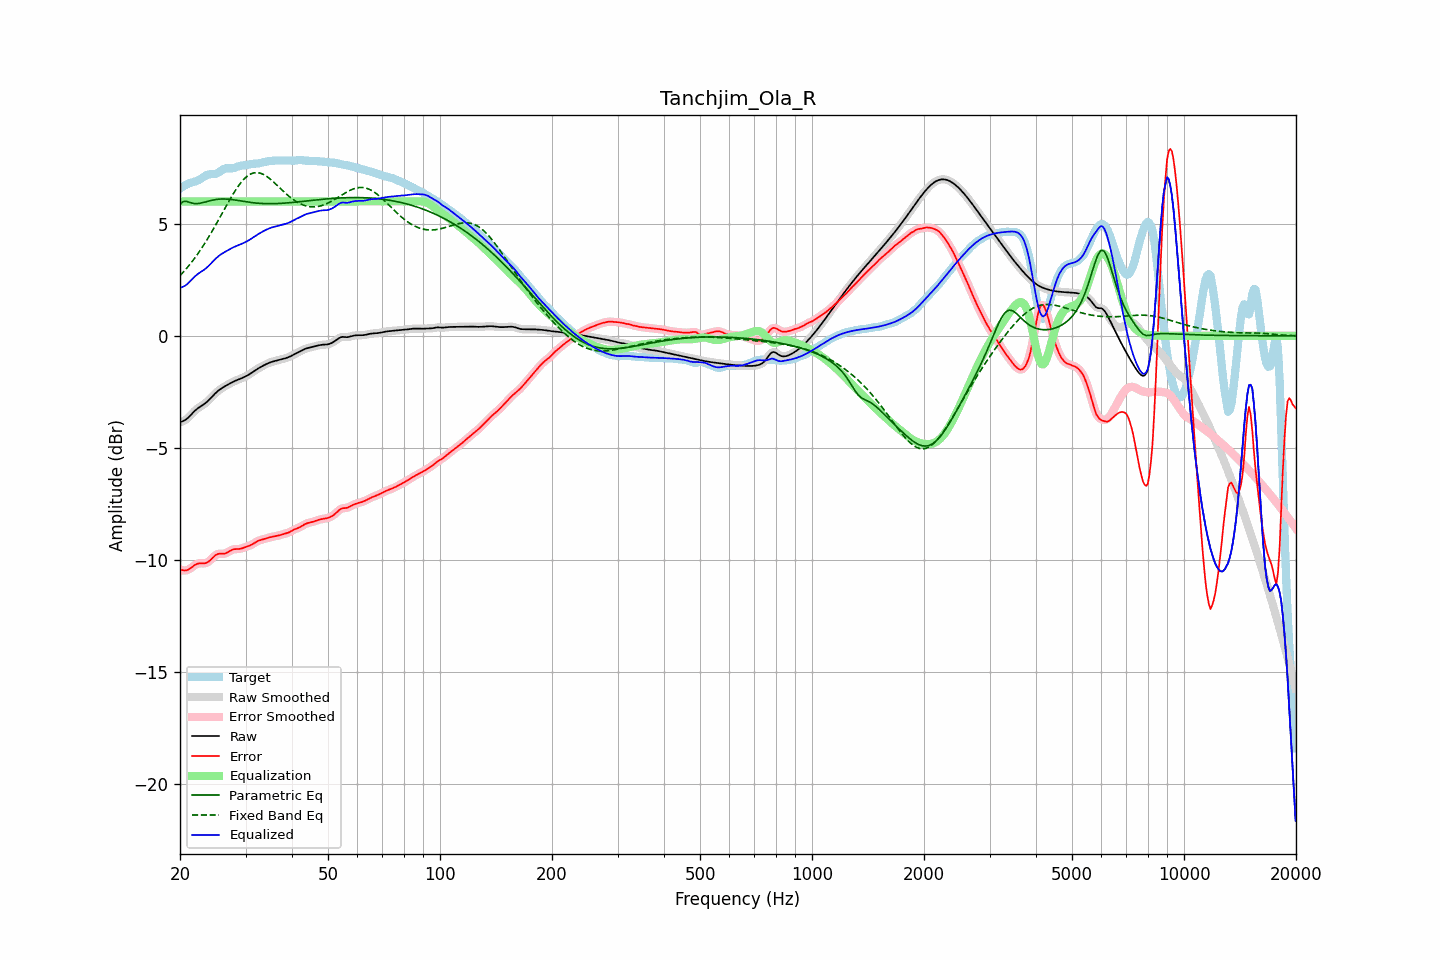

The file beside this chart, header and first rows:
frequency, raw, error, smoothed, error_smoothed, equalization, parametric_eq, fixed_band_eq, equalized_raw, equalized_smoothed, target
20.00, -3.86, -10.44, -3.85, -10.43, 6.00, 5.87, 2.69, 2.14, 2.15, 6.58
20.20, -3.83, -10.46, -3.84, -10.46, 6.00, 5.94, 2.76, 2.17, 2.16, 6.63
20.40, -3.80, -10.47, -3.81, -10.48, 6.00, 6.00, 2.84, 2.20, 2.19, 6.67
20.61, -3.77, -10.48, -3.77, -10.48, 6.00, 6.00, 2.92, 2.23, 2.23, 6.71
20.81, -3.72, -10.47, -3.72, -10.47, 6.00, 6.00, 3.00, 2.28, 2.28, 6.75
21.02, -3.66, -10.45, -3.66, -10.45, 6.00, 5.98, 3.09, 2.34, 2.34, 6.79
21.23, -3.59, -10.41, -3.59, -10.41, 6.00, 5.96, 3.18, 2.41, 2.41, 6.82
21.44, -3.51, -10.36, -3.51, -10.35, 6.00, 5.94, 3.27, 2.49, 2.49, 6.84
21.66, -3.44, -10.30, -3.44, -10.30, 6.00, 5.92, 3.36, 2.56, 2.56, 6.86
21.87, -3.36, -10.25, -3.37, -10.25, 6.00, 5.91, 3.46, 2.64, 2.63, 6.88
22.09, -3.30, -10.21, -3.30, -10.21, 6.00, 5.90, 3.55, 2.70, 2.70, 6.91
22.31, -3.24, -10.18, -3.24, -10.18, 6.00, 5.91, 3.66, 2.76, 2.76, 6.93
22.54, -3.19, -10.16, -3.19, -10.16, 6.00, 5.91, 3.76, 2.81, 2.81, 6.97
22.76, -3.14, -10.16, -3.14, -10.16, 6.00, 5.93, 3.86, 2.86, 2.86, 7.01
22.99, -3.10, -10.16, -3.10, -10.16, 6.00, 5.94, 3.97, 2.90, 2.90, 7.06
23.22, -3.05, -10.16, -3.05, -10.16, 6.00, 5.96, 4.08, 2.95, 2.95, 7.11
23.45, -2.99, -10.15, -2.99, -10.15, 6.00, 5.98, 4.20, 3.01, 3.01, 7.15
23.69, -2.93, -10.12, -2.93, -10.12, 6.00, 6.00, 4.31, 3.07, 3.07, 7.19
23.92, -2.86, -10.07, -2.86, -10.07, 6.00, 6.02, 4.43, 3.14, 3.14, 7.21
24.16, -2.79, -10.01, -2.79, -10.01, 6.00, 6.04, 4.55, 3.21, 3.21, 7.22
24.40, -2.72, -9.94, -2.72, -9.94, 6.00, 6.06, 4.67, 3.28, 3.28, 7.22
24.65, -2.64, -9.86, -2.64, -9.86, 6.00, 6.07, 4.80, 3.36, 3.36, 7.22
24.89, -2.57, -9.80, -2.57, -9.80, 6.00, 6.08, 4.93, 3.43, 3.43, 7.23
25.14, -2.50, -9.76, -2.50, -9.76, 6.00, 6.09, 5.05, 3.50, 3.50, 7.26
25.39, -2.44, -9.73, -2.44, -9.74, 6.00, 6.10, 5.18, 3.56, 3.56, 7.29
25.65, -2.39, -9.73, -2.39, -9.73, 6.00, 6.11, 5.31, 3.61, 3.61, 7.34
25.91, -2.34, -9.73, -2.34, -9.73, 6.00, 6.11, 5.44, 3.66, 3.66, 7.39
26.16, -2.29, -9.73, -2.29, -9.73, 6.00, 6.11, 5.57, 3.71, 3.71, 7.44
26.43, -2.25, -9.72, -2.25, -9.72, 6.00, 6.11, 5.70, 3.75, 3.75, 7.47
26.69, -2.21, -9.69, -2.21, -9.69, 6.00, 6.11, 5.83, 3.79, 3.79, 7.48
26.96, -2.17, -9.65, -2.17, -9.65, 6.00, 6.10, 5.96, 3.83, 3.83, 7.49
27.23, -2.13, -9.61, -2.13, -9.61, 6.00, 6.10, 6.08, 3.87, 3.87, 7.48
27.50, -2.09, -9.57, -2.09, -9.57, 6.00, 6.09, 6.21, 3.91, 3.91, 7.48
27.77, -2.05, -9.54, -2.05, -9.54, 6.00, 6.08, 6.33, 3.95, 3.95, 7.49
28.05, -2.02, -9.53, -2.02, -9.53, 6.00, 6.07, 6.44, 3.98, 3.98, 7.50
28.33, -1.99, -9.52, -1.99, -9.52, 6.00, 6.06, 6.55, 4.01, 4.01, 7.53
28.62, -1.96, -9.52, -1.96, -9.52, 6.00, 6.05, 6.66, 4.04, 4.04, 7.56
28.90, -1.93, -9.52, -1.93, -9.51, 6.00, 6.03, 6.76, 4.07, 4.07, 7.58
29.19, -1.90, -9.50, -1.90, -9.50, 6.00, 6.02, 6.85, 4.10, 4.10, 7.60
29.48, -1.87, -9.48, -1.87, -9.48, 6.00, 6.01, 6.93, 4.13, 4.13, 7.61
29.78, -1.84, -9.45, -1.84, -9.45, 6.00, 6.00, 7.01, 4.16, 4.16, 7.61
30.08, -1.80, -9.43, -1.80, -9.43, 6.00, 5.99, 7.08, 4.20, 4.20, 7.62
30.38, -1.77, -9.40, -1.77, -9.40, 6.00, 5.98, 7.14, 4.23, 4.23, 7.64
30.68, -1.72, -9.38, -1.72, -9.38, 6.00, 5.97, 7.19, 4.28, 4.28, 7.65
30.99, -1.68, -9.35, -1.68, -9.35, 6.00, 5.96, 7.23, 4.32, 4.32, 7.67
31.30, -1.63, -9.31, -1.63, -9.31, 6.00, 5.95, 7.26, 4.37, 4.37, 7.68
31.61, -1.58, -9.27, -1.58, -9.27, 6.00, 5.94, 7.28, 4.42, 4.42, 7.69
31.93, -1.53, -9.22, -1.53, -9.22, 6.00, 5.93, 7.29, 4.47, 4.47, 7.69
32.24, -1.49, -9.18, -1.49, -9.18, 6.00, 5.92, 7.29, 4.51, 4.51, 7.69
32.57, -1.44, -9.14, -1.44, -9.15, 6.00, 5.92, 7.28, 4.56, 4.56, 7.70
32.89, -1.40, -9.12, -1.40, -9.12, 6.00, 5.91, 7.26, 4.60, 4.60, 7.72
33.22, -1.36, -9.10, -1.36, -9.10, 6.00, 5.91, 7.24, 4.64, 4.64, 7.74
33.55, -1.32, -9.08, -1.32, -9.08, 6.00, 5.91, 7.20, 4.68, 4.68, 7.76
33.89, -1.29, -9.06, -1.29, -9.06, 6.00, 5.90, 7.16, 4.71, 4.71, 7.78
34.23, -1.25, -9.04, -1.25, -9.04, 6.00, 5.90, 7.12, 4.75, 4.75, 7.79
34.57, -1.22, -9.02, -1.22, -9.02, 6.00, 5.90, 7.06, 4.78, 4.78, 7.80
34.92, -1.19, -9.00, -1.19, -9.00, 6.00, 5.90, 7.01, 4.81, 4.81, 7.81
35.27, -1.16, -8.98, -1.16, -8.98, 6.00, 5.90, 6.95, 4.84, 4.84, 7.82
35.62, -1.14, -8.96, -1.14, -8.96, 6.00, 5.90, 6.88, 4.86, 4.86, 7.82
35.97, -1.12, -8.95, -1.12, -8.95, 6.00, 5.90, 6.82, 4.88, 4.88, 7.83
... 635 more rows
